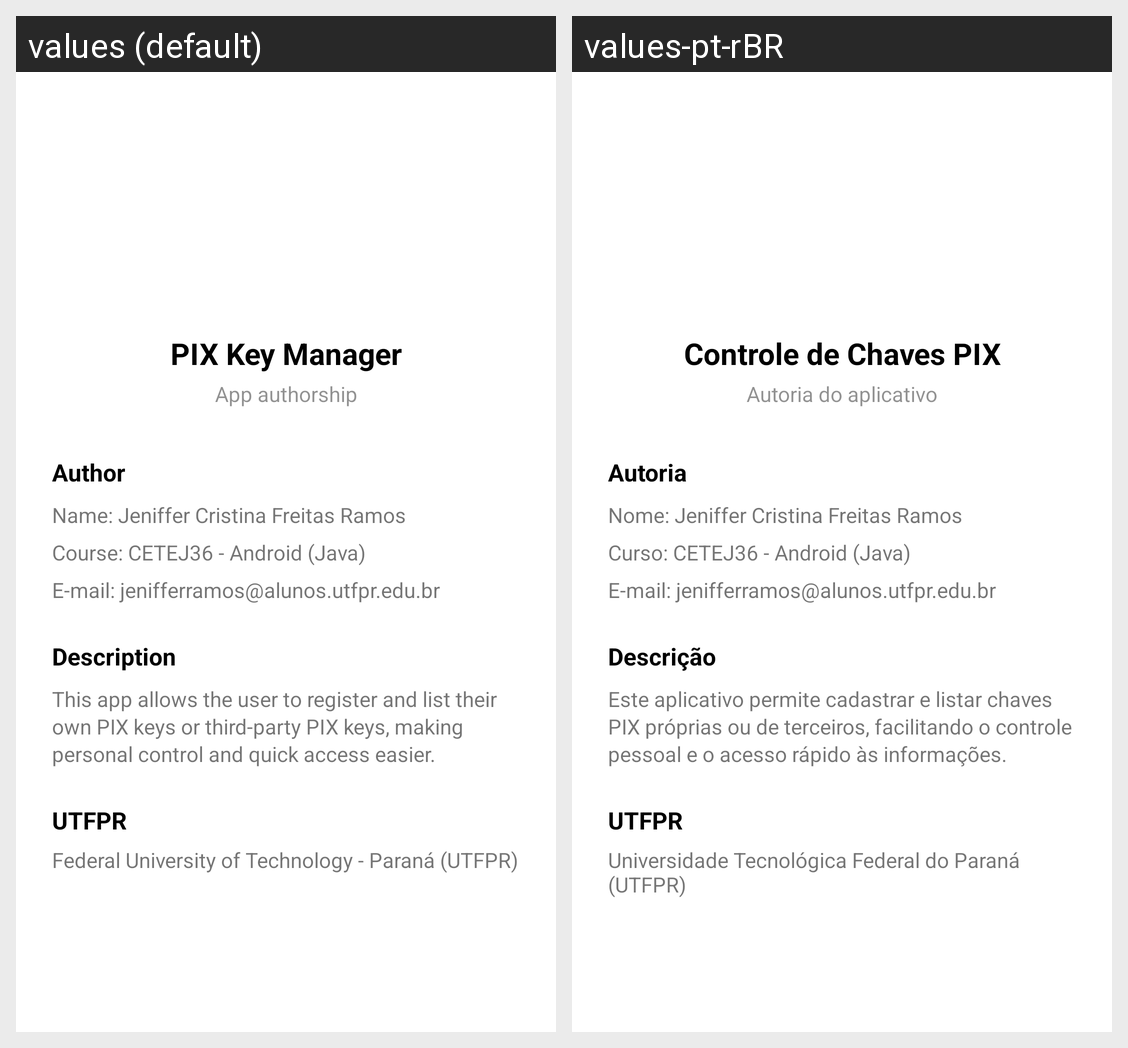

Translations of the strings shown on this Android screen, per locale in the grid:
Android screen res/layout/activity_sobre.xml rendered under 2 locales, left to right: values (default), values-pt-rBR. Device: Nexus 5 (rendered at 1080×1920; each locale shown at half size, 540×960, under a caption strip naming it); theme Theme.ControleChavesPix.
Strings drawn on this screen, with the default value and each locale's value (text and hints the layout hard-codes, and strings that could not be matched under every locale, appear in the picture but are not listed):

app_name
  values: PIX Key Manager
  values-pt-rBR: Controle de Chaves PIX

title_about
  values: PIX Key Manager
  values-pt-rBR: Controle de Chaves PIX

about_subtitle
  values: App authorship
  values-pt-rBR: Autoria do aplicativo

section_author
  values: Author
  values-pt-rBR: Autoria

author_name
  values: Name: Jeniffer Cristina Freitas Ramos
  values-pt-rBR: Nome: Jeniffer Cristina Freitas Ramos

author_course
  values: Course: CETEJ36 - Android (Java)
  values-pt-rBR: Curso: CETEJ36 - Android (Java)

author_email
  values: E-mail: jenifferramos@alunos.utfpr.edu.br
  values-pt-rBR: E-mail: jenifferramos@alunos.utfpr.edu.br

section_description
  values: Description
  values-pt-rBR: Descrição

app_description
  values: This app allows the user to register and list their own PIX keys or third-party PIX keys, making personal control and quick access easier.
  values-pt-rBR: Este aplicativo permite cadastrar e listar chaves PIX próprias ou de terceiros, facilitando o controle pessoal e o acesso rápido às informações.

section_utfpr
  values: UTFPR
  values-pt-rBR: UTFPR

utfpr_name
  values: Federal University of Technology - Paraná (UTFPR)
  values-pt-rBR: Universidade Tecnológica Federal do Paraná (UTFPR)
